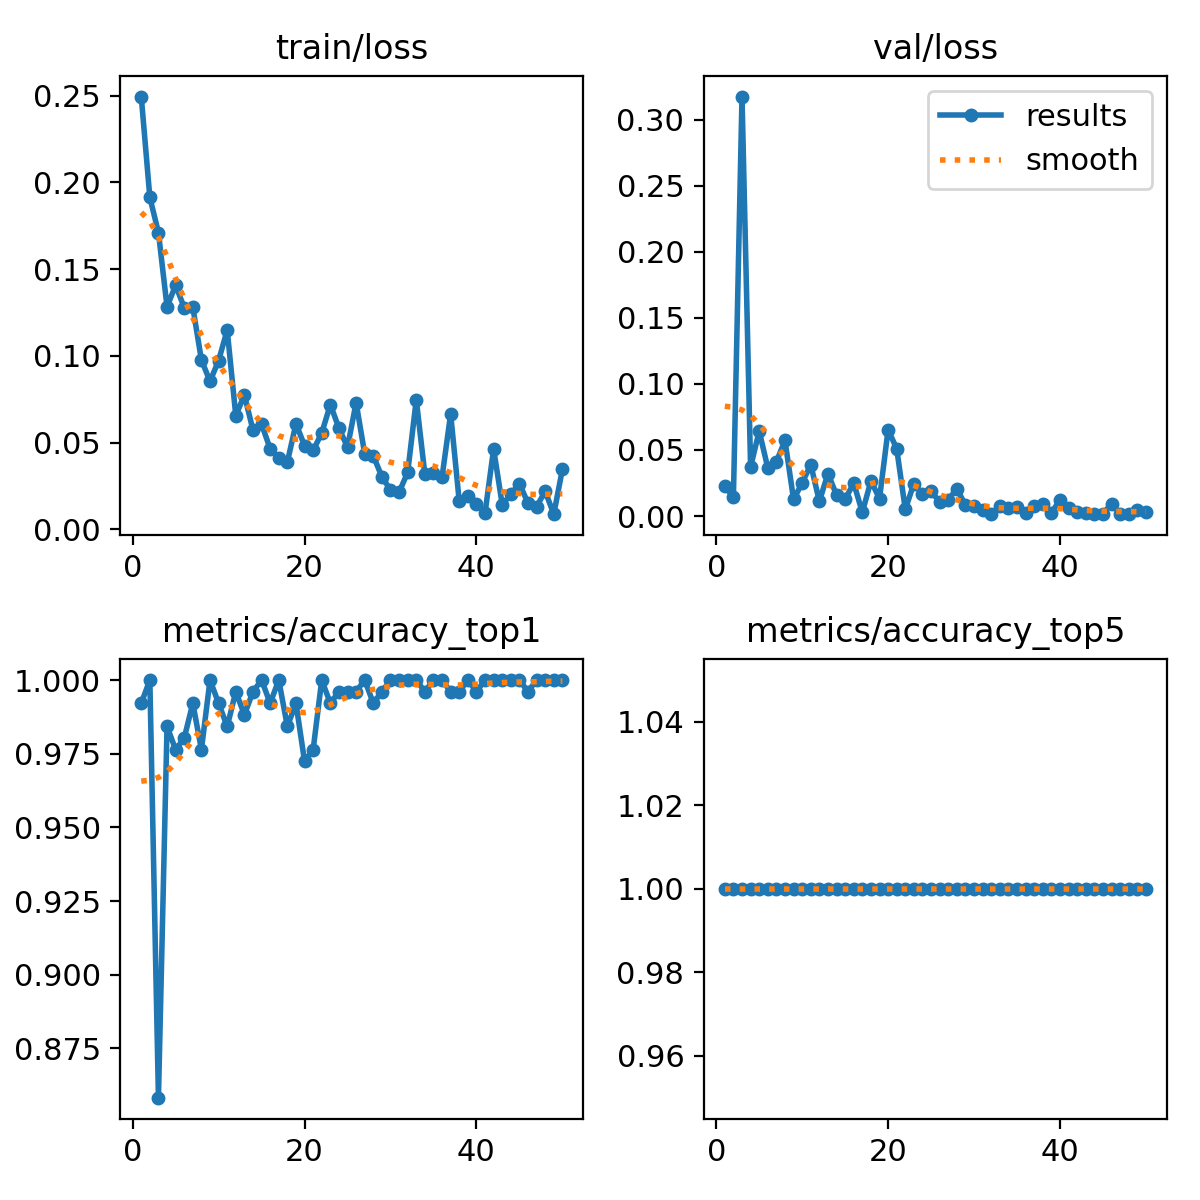

The file beside this chart, header and first rows:
epoch, time, train/loss, metrics/accuracy_top1, metrics/accuracy_top5, val/loss, lr/pg0, lr/pg1, lr/pg2
1, 32.89, 0.2495, 0.9921, 1, 0.02259, 0.0005503, 0.0005503, 0.0005503
2, 63.36, 0.1914, 1, 1, 0.01435, 0.001084, 0.001084, 0.001084
3, 87.87, 0.1711, 0.8583, 1, 0.3174, 0.001596, 0.001596, 0.001596
4, 112.3, 0.1283, 0.9842, 1, 0.03721, 0.001568, 0.001568, 0.001568
5, 136.7, 0.1407, 0.9764, 1, 0.0643, 0.001535, 0.001535, 0.001535
6, 161.1, 0.1278, 0.9803, 1, 0.0364, 0.001502, 0.001502, 0.001502
7, 185.5, 0.128, 0.9921, 1, 0.04112, 0.001469, 0.001469, 0.001469
8, 210.2, 0.09762, 0.9764, 1, 0.05719, 0.001436, 0.001436, 0.001436
9, 234.6, 0.08532, 1, 1, 0.01257, 0.001403, 0.001403, 0.001403
10, 259.2, 0.09724, 0.9921, 1, 0.02509, 0.00137, 0.00137, 0.00137
11, 283.8, 0.1148, 0.9842, 1, 0.03891, 0.001337, 0.001337, 0.001337
12, 308.4, 0.06549, 0.9961, 1, 0.01114, 0.001304, 0.001304, 0.001304
13, 333.6, 0.07742, 0.9882, 1, 0.03211, 0.001271, 0.001271, 0.001271
14, 358.2, 0.05715, 0.9961, 1, 0.01592, 0.001238, 0.001238, 0.001238
15, 382.6, 0.06064, 1, 1, 0.01276, 0.001205, 0.001205, 0.001205
16, 407.4, 0.04635, 0.9921, 1, 0.02486, 0.001172, 0.001172, 0.001172
17, 431.8, 0.04107, 1, 1, 0.00282, 0.001139, 0.001139, 0.001139
18, 456.3, 0.03868, 0.9842, 1, 0.02654, 0.001106, 0.001106, 0.001106
19, 480.8, 0.06087, 0.9921, 1, 0.0132, 0.001073, 0.001073, 0.001073
20, 505.3, 0.0482, 0.9724, 1, 0.0654, 0.00104, 0.00104, 0.00104
21, 529.9, 0.04544, 0.9764, 1, 0.0509, 0.001007, 0.001007, 0.001007
22, 554.3, 0.05547, 1, 1, 0.00506, 0.0009739, 0.0009739, 0.0009739
23, 578.7, 0.07185, 0.9921, 1, 0.0246, 0.0009409, 0.0009409, 0.0009409
24, 603.1, 0.05837, 0.9961, 1, 0.01651, 0.0009078, 0.0009078, 0.0009078
25, 628.1, 0.04734, 0.9961, 1, 0.01876, 0.0008748, 0.0008748, 0.0008748
26, 652.9, 0.07299, 0.9961, 1, 0.01071, 0.0008418, 0.0008418, 0.0008418
27, 677.5, 0.0435, 1, 1, 0.01251, 0.0008088, 0.0008088, 0.0008088
28, 702.1, 0.0423, 0.9921, 1, 0.02055, 0.0007758, 0.0007758, 0.0007758
29, 726.8, 0.03027, 0.9961, 1, 0.00827, 0.0007428, 0.0007428, 0.0007428
30, 751.3, 0.02259, 1, 1, 0.00727, 0.0007098, 0.0007098, 0.0007098
31, 775.9, 0.02141, 1, 1, 0.0046, 0.0006768, 0.0006768, 0.0006768
32, 800.4, 0.03272, 1, 1, 0.00161, 0.0006438, 0.0006438, 0.0006438
33, 825.2, 0.07469, 1, 1, 0.00733, 0.0006108, 0.0006108, 0.0006108
34, 849.8, 0.0317, 0.9961, 1, 0.00583, 0.0005778, 0.0005778, 0.0005778
35, 874.2, 0.03255, 1, 1, 0.00677, 0.0005448, 0.0005448, 0.0005448
36, 898.7, 0.03014, 1, 1, 0.00201, 0.0005118, 0.0005118, 0.0005118
37, 923.1, 0.06641, 0.9961, 1, 0.00741, 0.0004788, 0.0004788, 0.0004788
38, 947.6, 0.01607, 0.9961, 1, 0.00878, 0.0004458, 0.0004458, 0.0004458
39, 972.2, 0.01903, 1, 1, 0.00237, 0.0004127, 0.0004127, 0.0004127
40, 996.7, 0.01454, 0.9961, 1, 0.01223, 0.0003797, 0.0003797, 0.0003797
41, 1021, 0.00933, 1, 1, 0.00646, 0.0003467, 0.0003467, 0.0003467
42, 1046, 0.04629, 1, 1, 0.0027, 0.0003137, 0.0003137, 0.0003137
43, 1070, 0.01419, 1, 1, 0.00202, 0.0002807, 0.0002807, 0.0002807
44, 1095, 0.02014, 1, 1, 0.00145, 0.0002477, 0.0002477, 0.0002477
45, 1119, 0.02636, 1, 1, 0.00184, 0.0002147, 0.0002147, 0.0002147
46, 1144, 0.015, 0.9961, 1, 0.00916, 0.0001817, 0.0001817, 0.0001817
47, 1168, 0.01306, 1, 1, 0.00177, 0.0001487, 0.0001487, 0.0001487
48, 1193, 0.02188, 1, 1, 0.00142, 0.0001157, 0.0001157, 0.0001157
49, 1217, 0.00868, 1, 1, 0.0043, 8.26832e-05, 8.26832e-05, 8.26832e-05
50, 1242, 0.03453, 1, 1, 0.00299, 4.96766e-05, 4.96766e-05, 4.96766e-05
